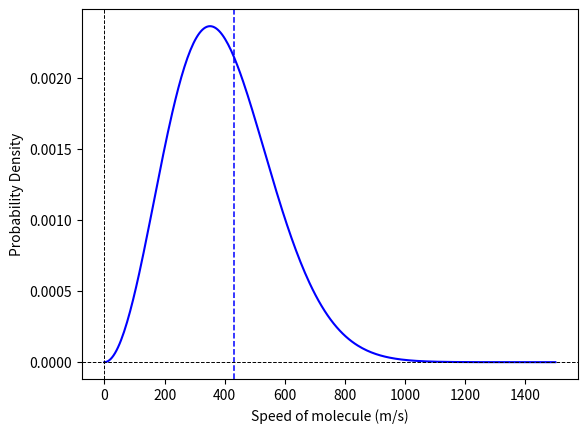

Source code (Python):
import matplotlib.pyplot as plt
from scipy.stats import maxwell
import numpy as np

n = 300

speeds = np.linspace(0, 1500, num=n)
pdf = np.zeros((n))

m = 39.948 * .000167  # Mass of 1 atom of Ar * 10^23
k = 1.380  # Boltzman constant  * 10^23
T = 298.15  # 25C in Kelvin

a = np.sqrt(k * T / m)
print(a)

v_rms = np.sqrt(3 * k * T/m)

pdf = maxwell.pdf(speeds, 0, a)
plt.plot(speeds, pdf, color="b")
plt.xlabel("Speed of molecule (m/s)")
plt.ylabel("Probability Density")
plt.axvline(v_rms, color="b", linestyle="dashed", lw=1.1)
plt.axhline(0, color="k", linestyle="dashed", lw=0.7)
plt.axvline(0, color="k", linestyle="dashed", lw=0.7)
plt.show()